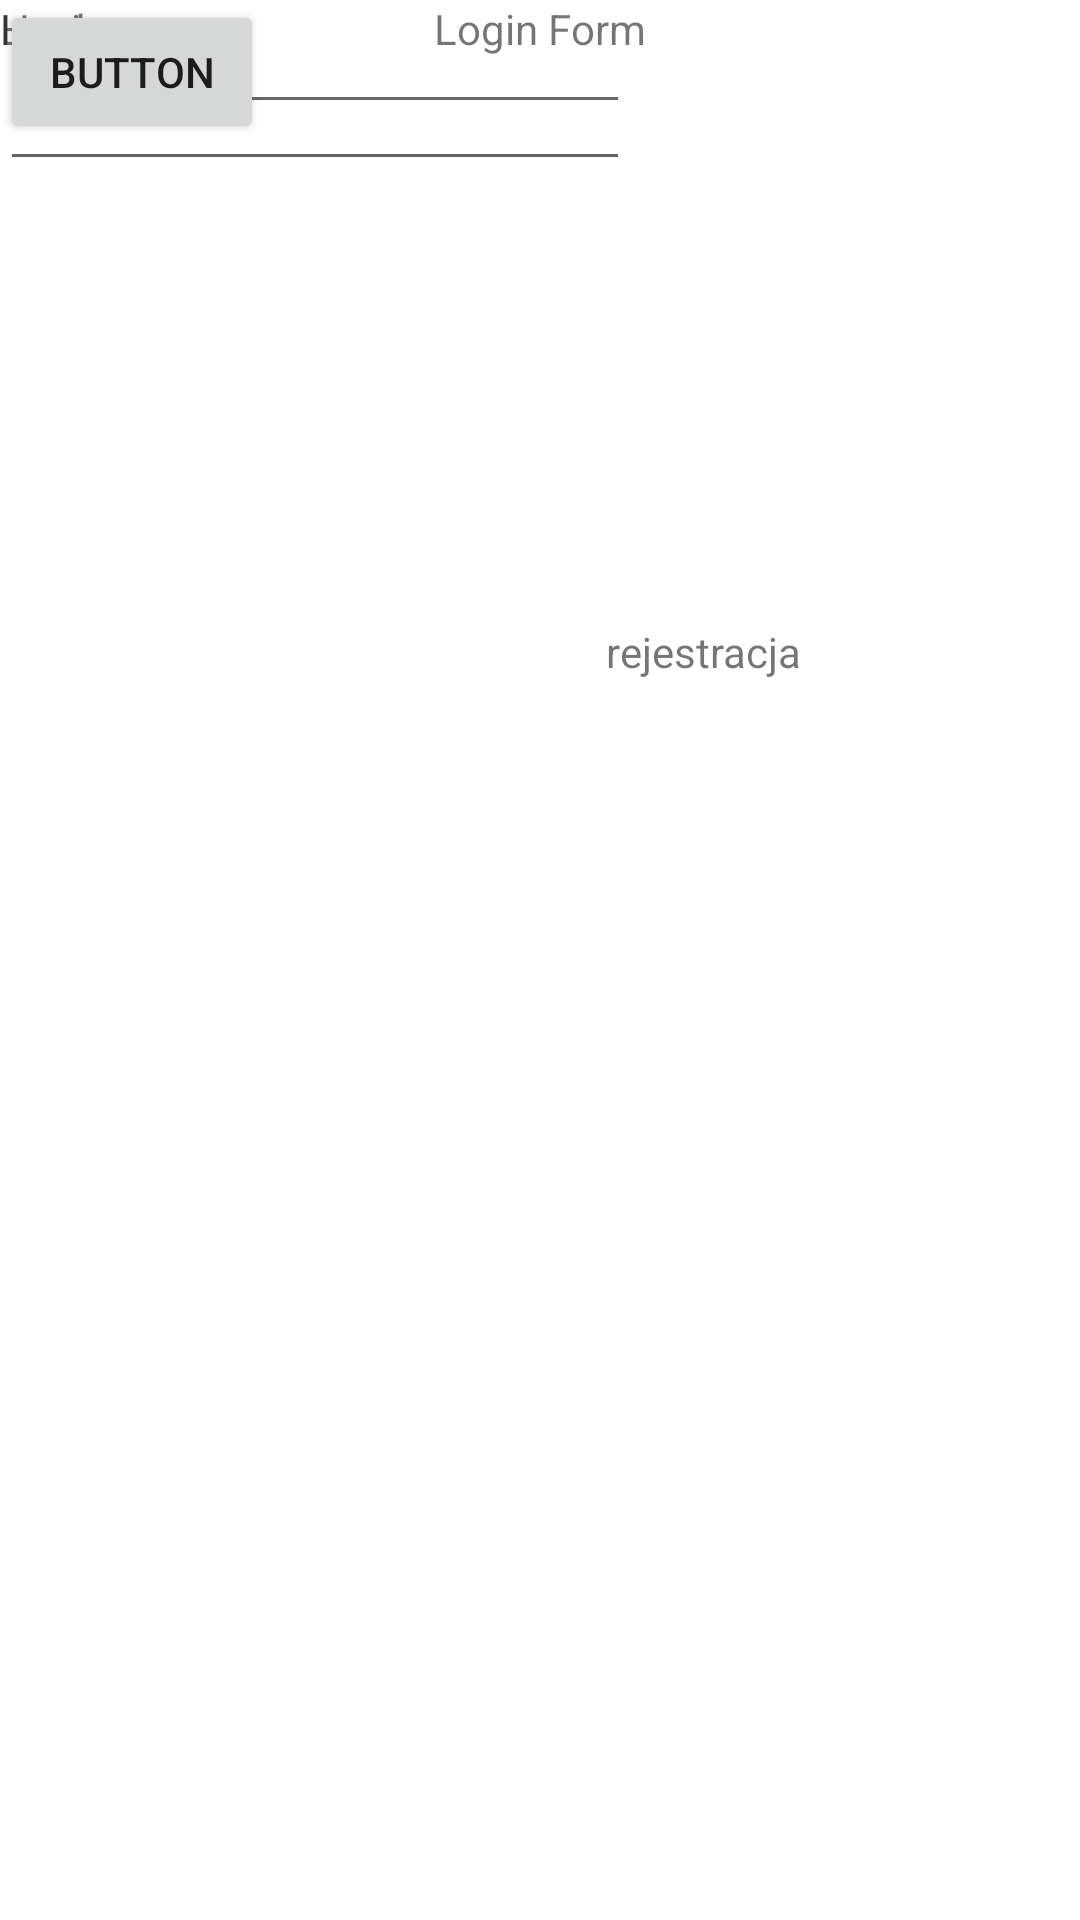

This screen was rendered from an Android layout file. Write that file and the resources it references.
<!-- AndroidManifest.xml: application theme Theme.Planer -->
<!-- res/layout/activity_login.xml -->
<?xml version="1.0" encoding="utf-8"?>
<androidx.constraintlayout.widget.ConstraintLayout xmlns:android="http://schemas.android.com/apk/res/android"
    xmlns:app="http://schemas.android.com/apk/res-auto"
    xmlns:tools="http://schemas.android.com/tools"
    android:layout_width="match_parent"
    android:layout_height="match_parent"
    tools:context=".LoginActivity">

    <TextView
        android:id="@+id/textView"
        android:layout_width="wrap_content"
        android:layout_height="wrap_content"
        android:text="Login Form"
        app:layout_constraintEnd_toEndOf="parent"
        app:layout_constraintStart_toStartOf="parent"
        app:layout_constraintTop_toTopOf="parent" />

    <TextView
        android:id="@+id/textView6"
        android:layout_width="wrap_content"
        android:layout_height="wrap_content"
        android:text="Login"
        tools:layout_editor_absoluteX="170dp"
        tools:layout_editor_absoluteY="73dp" />

    <TextView
        android:id="@+id/textView7"
        android:layout_width="wrap_content"
        android:layout_height="wrap_content"
        android:text="Hasło"
        tools:layout_editor_absoluteX="176dp"
        tools:layout_editor_absoluteY="222dp" />

    <EditText
        android:id="@+id/etLoginPassword"
        android:layout_width="wrap_content"
        android:layout_height="wrap_content"
        android:ems="10"
        android:inputType="textPassword"
        app:layout_constraintTop_toBottomOf="@+id/textView7"
        tools:layout_editor_absoluteX="100dp" />

    <EditText
        android:id="@+id/etLoginEmail"
        android:layout_width="wrap_content"
        android:layout_height="wrap_content"
        android:ems="10"
        android:inputType="textEmailAddress"
        tools:layout_editor_absoluteX="100dp"
        tools:layout_editor_absoluteY="130dp" />

    <TextView
        android:id="@+id/tvSwitchToRegister"
        android:layout_width="wrap_content"
        android:layout_height="wrap_content"
        android:layout_marginStart="81dp"
        android:layout_marginTop="80dp"
        android:layout_marginEnd="60dp"
        android:layout_marginBottom="346dp"
        android:text="rejestracja"
        app:layout_constraintBottom_toBottomOf="parent"
        app:layout_constraintEnd_toEndOf="parent"
        app:layout_constraintStart_toEndOf="@+id/bntLogin"
        app:layout_constraintTop_toBottomOf="@+id/etLoginPassword" />

    <Button
        android:id="@+id/bntLogin"
        android:layout_width="wrap_content"
        android:layout_height="wrap_content"
        android:text="Button"
        tools:layout_editor_absoluteX="110dp"
        tools:layout_editor_absoluteY="366dp" />
</androidx.constraintlayout.widget.ConstraintLayout>
<!-- resources referenced by this layout -->
<resources>
  <style name="Theme.Planer" parent="Theme.MaterialComponents.DayNight.DarkActionBar">
          
          <item name="colorPrimary">@color/purple_500</item>
          <item name="colorPrimaryVariant">@color/purple_700</item>
          <item name="colorOnPrimary">@color/white</item>
          
          <item name="colorSecondary">@color/teal_200</item>
          <item name="colorSecondaryVariant">@color/teal_700</item>
          <item name="colorOnSecondary">@color/black</item>
          
          <item name="android:statusBarColor" tools:targetApi="l">?attr/colorPrimaryVariant</item>
          
      </style>
  <color name="white">#FFFFFFFF</color>
  <color name="black">#FF000000</color>
  <!-- not gathered from this repository: default colours our renderer supplied (Android Studio template values) -->
  <color name="purple_500">#FF6200EE</color>
  <color name="purple_700">#FF3700B3</color>
  <color name="teal_200">#FF03DAC5</color>
  <color name="teal_700">#FF018786</color>
</resources>
